Image classification data set "processed" (miguelrabuge/AI-Project on GitHub). Class labels (4): pedestrian green light, pedestrian red light, vehicle green light, vehicle red light.

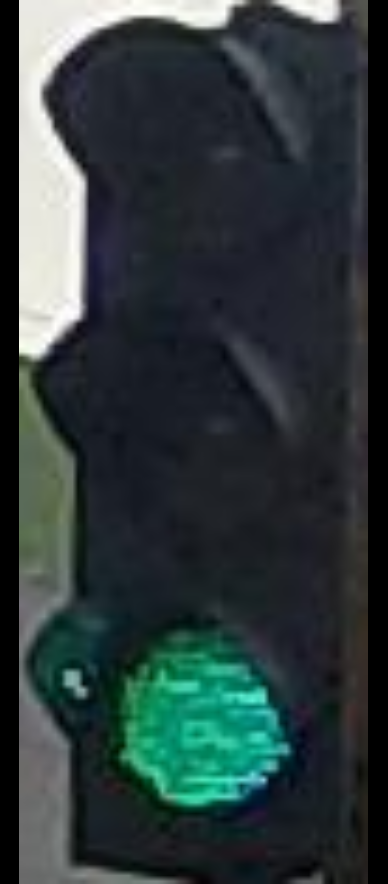
Label: vehicle green light

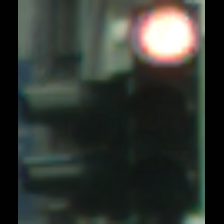
Label: vehicle red light

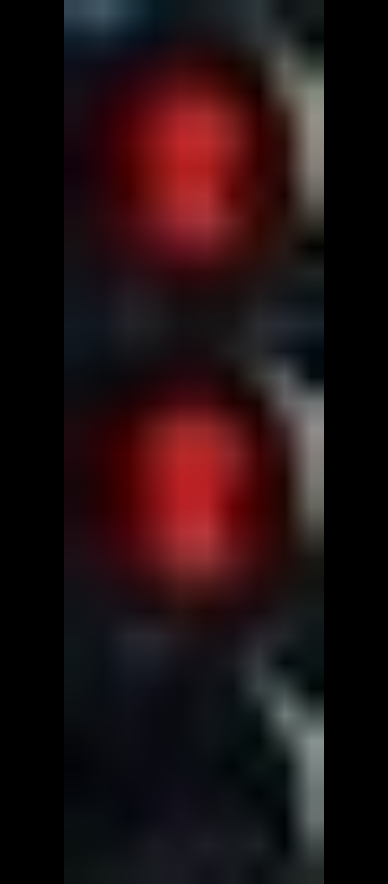
Label: pedestrian red light

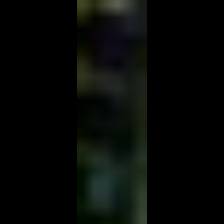
Label: pedestrian green light

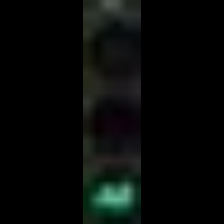
Label: pedestrian green light

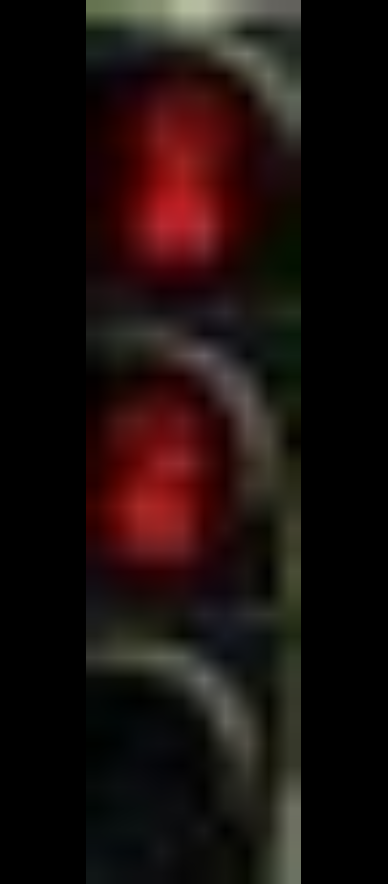
Label: pedestrian red light
